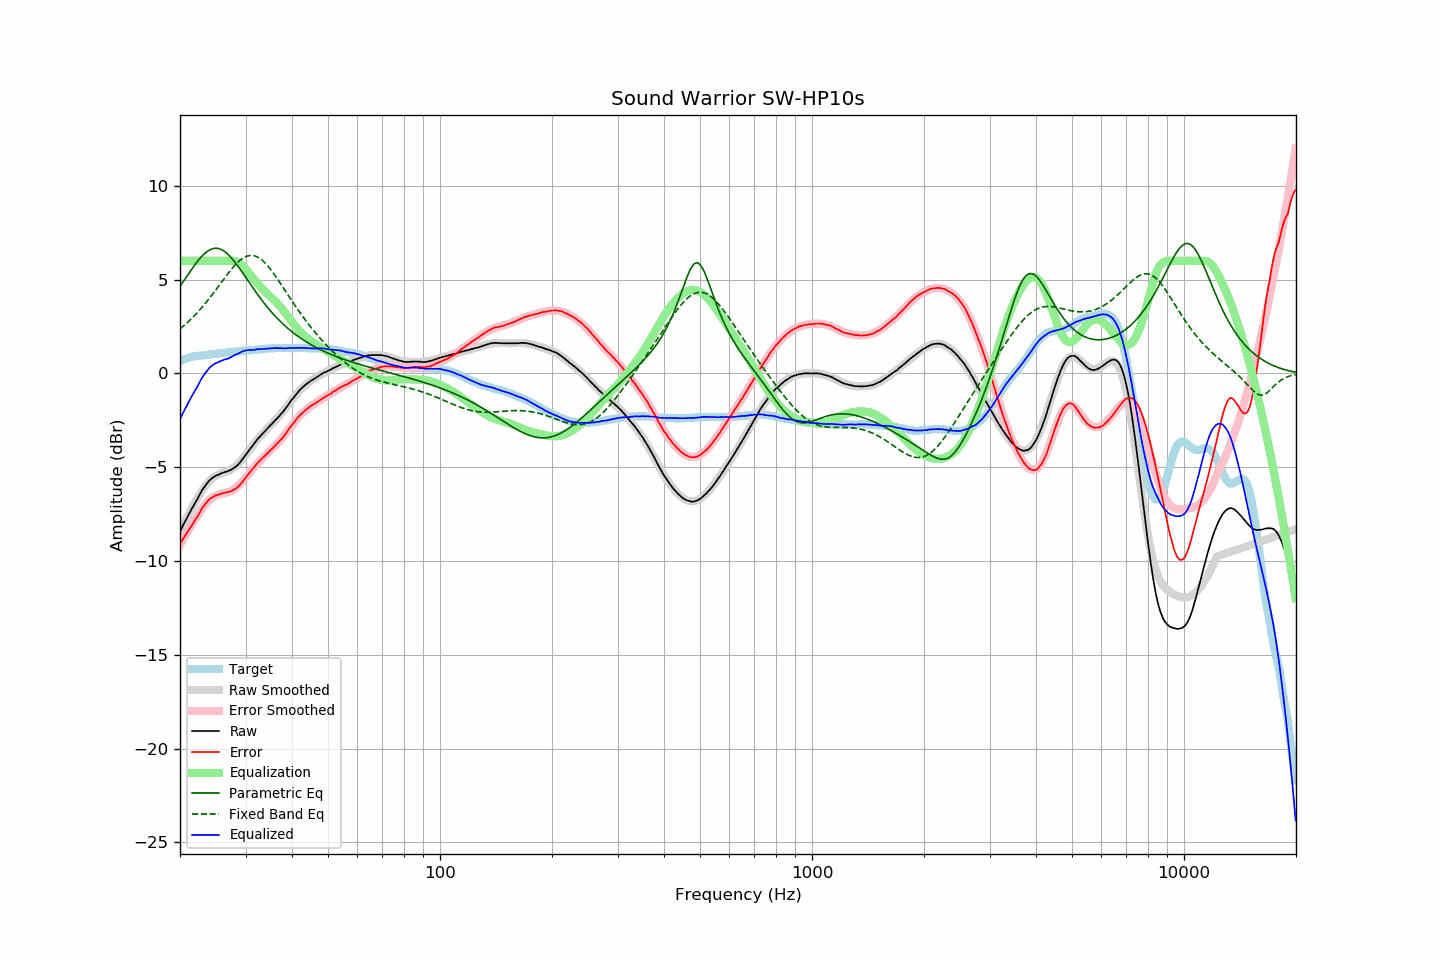

Source data for this figure (header and first rows):
frequency, raw, error, smoothed, error_smoothed, equalization, parametric_eq, fixed_band_eq, equalized_raw, equalized_smoothed, target
20.00, -8.43, -9.08, -8.47, -9.14, 6.00, 4.65, 2.38, -2.43, -2.47, 0.65
20.20, -8.25, -8.94, -8.28, -8.98, 6.00, 4.77, 2.45, -2.25, -2.28, 0.69
20.40, -8.08, -8.81, -8.09, -8.83, 6.00, 4.90, 2.52, -2.08, -2.09, 0.73
20.61, -7.91, -8.68, -7.91, -8.67, 6.00, 5.02, 2.59, -1.91, -1.91, 0.76
20.81, -7.74, -8.54, -7.73, -8.52, 6.00, 5.15, 2.67, -1.74, -1.73, 0.80
21.02, -7.58, -8.42, -7.56, -8.38, 6.00, 5.27, 2.75, -1.58, -1.56, 0.84
21.23, -7.42, -8.28, -7.40, -8.24, 6.00, 5.40, 2.83, -1.42, -1.40, 0.86
21.44, -7.26, -8.14, -7.23, -8.10, 6.00, 5.52, 2.91, -1.26, -1.23, 0.88
21.66, -7.11, -8.01, -7.08, -7.96, 6.00, 5.64, 2.99, -1.11, -1.08, 0.90
21.87, -6.96, -7.87, -6.92, -7.83, 6.00, 5.76, 3.08, -0.96, -0.92, 0.91
22.09, -6.82, -7.75, -6.78, -7.70, 6.00, 5.88, 3.17, -0.82, -0.78, 0.93
22.31, -6.67, -7.61, -6.63, -7.57, 6.00, 5.99, 3.26, -0.67, -0.63, 0.94
22.54, -6.50, -7.45, -6.49, -7.44, 6.00, 6.09, 3.36, -0.50, -0.49, 0.95
22.76, -6.33, -7.29, -6.35, -7.31, 6.00, 6.19, 3.46, -0.33, -0.35, 0.96
22.99, -6.19, -7.15, -6.21, -7.18, 6.00, 6.28, 3.55, -0.19, -0.21, 0.96
23.22, -6.07, -7.04, -6.09, -7.07, 6.00, 6.37, 3.66, -0.07, -0.09, 0.97
23.45, -5.95, -6.93, -5.97, -6.96, 6.00, 6.44, 3.76, 0.05, 0.03, 0.98
23.69, -5.84, -6.83, -5.86, -6.86, 6.00, 6.51, 3.87, 0.16, 0.14, 0.99
23.92, -5.73, -6.73, -5.76, -6.77, 6.00, 6.56, 3.97, 0.27, 0.24, 1.00
24.16, -5.65, -6.67, -5.68, -6.69, 6.00, 6.61, 4.08, 0.35, 0.32, 1.02
24.40, -5.58, -6.62, -5.60, -6.62, 6.00, 6.64, 4.20, 0.42, 0.40, 1.04
24.65, -5.52, -6.56, -5.53, -6.56, 6.00, 6.66, 4.31, 0.48, 0.47, 1.04
24.89, -5.46, -6.51, -5.47, -6.52, 6.00, 6.67, 4.42, 0.54, 0.53, 1.04
25.14, -5.43, -6.49, -5.43, -6.48, 6.00, 6.67, 4.54, 0.57, 0.57, 1.05
25.39, -5.39, -6.46, -5.39, -6.45, 6.00, 6.66, 4.65, 0.61, 0.61, 1.06
25.65, -5.35, -6.43, -5.35, -6.43, 6.00, 6.63, 4.77, 0.65, 0.65, 1.08
25.91, -5.31, -6.40, -5.32, -6.40, 6.00, 6.59, 4.89, 0.69, 0.68, 1.08
26.16, -5.28, -6.37, -5.29, -6.39, 6.00, 6.54, 5.00, 0.72, 0.71, 1.09
26.43, -5.25, -6.35, -5.26, -6.37, 6.00, 6.48, 5.12, 0.75, 0.74, 1.10
26.69, -5.23, -6.34, -5.23, -6.34, 6.00, 6.42, 5.23, 0.77, 0.77, 1.11
26.96, -5.20, -6.33, -5.19, -6.32, 6.00, 6.34, 5.34, 0.80, 0.81, 1.13
27.23, -5.16, -6.30, -5.15, -6.29, 6.00, 6.25, 5.45, 0.84, 0.85, 1.14
27.50, -5.12, -6.27, -5.11, -6.25, 6.00, 6.16, 5.56, 0.88, 0.89, 1.15
27.77, -5.07, -6.22, -5.05, -6.20, 6.00, 6.06, 5.66, 0.93, 0.95, 1.15
28.05, -5.01, -6.18, -4.99, -6.15, 5.99, 5.95, 5.76, 0.98, 1.00, 1.17
28.33, -4.95, -6.12, -4.92, -6.09, 5.96, 5.84, 5.85, 1.01, 1.05, 1.17
28.62, -4.87, -6.05, -4.84, -6.02, 5.93, 5.72, 5.93, 1.05, 1.09, 1.18
28.90, -4.78, -5.97, -4.75, -5.94, 5.87, 5.60, 6.01, 1.09, 1.12, 1.18
29.19, -4.67, -5.86, -4.66, -5.85, 5.81, 5.48, 6.08, 1.14, 1.15, 1.18
29.48, -4.55, -5.76, -4.55, -5.76, 5.73, 5.36, 6.14, 1.18, 1.18, 1.21
29.78, -4.44, -5.65, -4.45, -5.66, 5.65, 5.23, 6.19, 1.21, 1.20, 1.21
30.08, -4.32, -5.54, -4.33, -5.55, 5.55, 5.11, 6.23, 1.23, 1.22, 1.22
30.38, -4.20, -5.42, -4.22, -5.44, 5.44, 4.98, 6.26, 1.24, 1.22, 1.22
30.68, -4.08, -5.32, -4.10, -5.34, 5.34, 4.86, 6.28, 1.25, 1.23, 1.24
30.99, -3.97, -5.21, -3.99, -5.23, 5.23, 4.73, 6.29, 1.26, 1.24, 1.24
31.30, -3.87, -5.12, -3.87, -5.12, 5.12, 4.61, 6.29, 1.25, 1.25, 1.25
31.61, -3.76, -5.02, -3.76, -5.02, 5.02, 4.48, 6.28, 1.26, 1.26, 1.26
31.93, -3.64, -4.91, -3.65, -4.92, 4.92, 4.36, 6.25, 1.27, 1.27, 1.26
32.24, -3.52, -4.78, -3.55, -4.82, 4.82, 4.24, 6.21, 1.30, 1.27, 1.26
32.57, -3.43, -4.71, -3.44, -4.72, 4.72, 4.12, 6.17, 1.29, 1.28, 1.28
32.89, -3.34, -4.63, -3.34, -4.63, 4.63, 4.01, 6.11, 1.29, 1.29, 1.29
33.22, -3.24, -4.54, -3.25, -4.54, 4.54, 3.90, 6.04, 1.30, 1.30, 1.30
33.55, -3.15, -4.46, -3.15, -4.46, 4.46, 3.78, 5.97, 1.31, 1.30, 1.31
33.89, -3.06, -4.38, -3.06, -4.37, 4.37, 3.68, 5.88, 1.31, 1.31, 1.31
34.23, -2.97, -4.30, -2.97, -4.29, 4.29, 3.57, 5.79, 1.32, 1.32, 1.32
34.57, -2.88, -4.21, -2.88, -4.21, 4.21, 3.46, 5.69, 1.32, 1.33, 1.33
34.92, -2.78, -4.11, -2.79, -4.12, 4.12, 3.36, 5.59, 1.34, 1.33, 1.33
35.27, -2.70, -4.04, -2.70, -4.04, 4.04, 3.26, 5.47, 1.34, 1.34, 1.34
35.62, -2.61, -3.96, -2.61, -3.96, 3.96, 3.17, 5.36, 1.35, 1.34, 1.35
35.97, -2.52, -3.86, -2.52, -3.87, 3.87, 3.07, 5.24, 1.35, 1.35, 1.34
... 635 more rows
